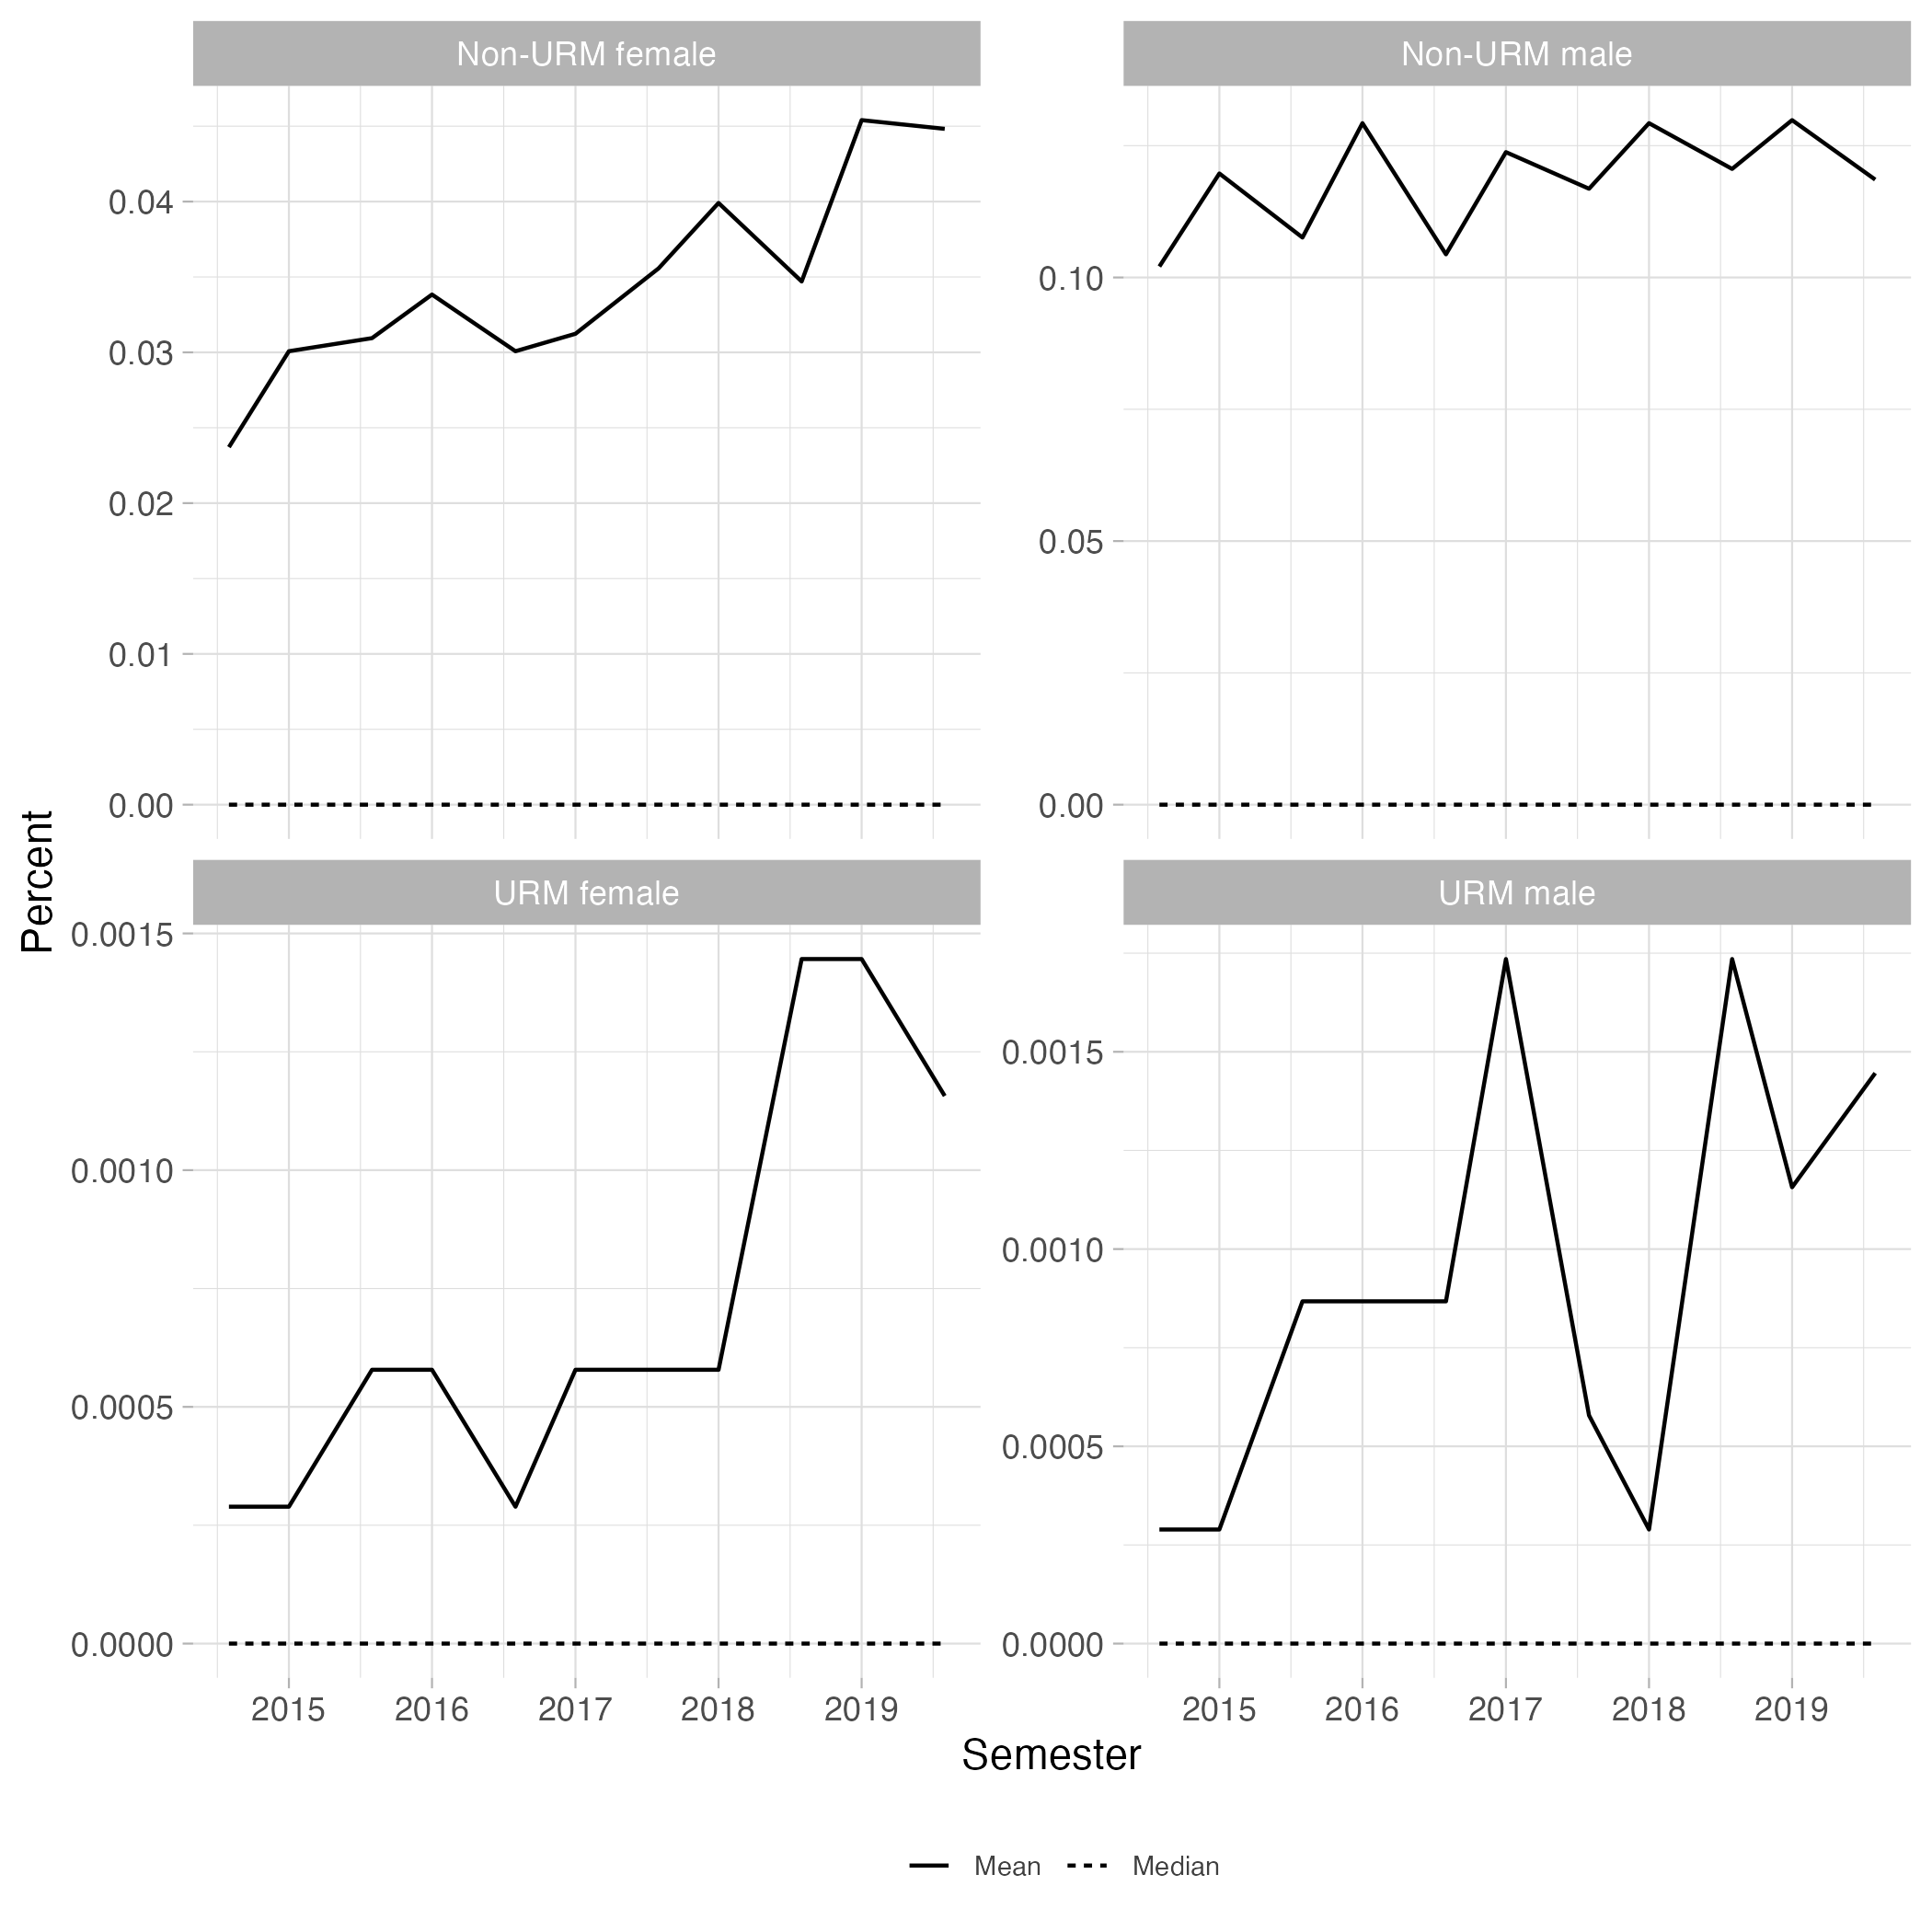

Source data for this figure (header and first rows):
semester, urm_status, type, percent
2014-08-01, Non-URM female, Mean, 0.02371
2014-08-01, Non-URM female, Median, 0
2014-08-01, Non-URM male, Mean, 0.1021
2014-08-01, Non-URM male, Median, 0
2014-08-01, URM female, Mean, 2.8918449971081553e-4
2014-08-01, URM female, Median, 0
2014-08-01, URM male, Mean, 2.891844997108155e-4
2014-08-01, URM male, Median, 0
2015-01-01, Non-URM female, Mean, 0.03008
2015-01-01, Non-URM female, Median, 0
2015-01-01, Non-URM male, Mean, 0.1197
2015-01-01, Non-URM male, Median, 0
2015-01-01, URM female, Mean, 2.891844997108155e-4
2015-01-01, URM female, Median, 0
2015-01-01, URM male, Mean, 2.891844997108155e-4
2015-01-01, URM male, Median, 0
2015-08-01, Non-URM female, Mean, 0.03094
2015-08-01, Non-URM female, Median, 0
2015-08-01, Non-URM male, Mean, 0.1076
2015-08-01, Non-URM male, Median, 0
2015-08-01, URM female, Mean, 5.78368999421631e-4
2015-08-01, URM female, Median, 0
2015-08-01, URM male, Mean, 8.675534991324465e-4
2015-08-01, URM male, Median, 0
2016-01-01, Non-URM female, Mean, 0.03383
2016-01-01, Non-URM female, Median, 0
2016-01-01, Non-URM male, Mean, 0.1293
2016-01-01, Non-URM male, Median, 0
2016-01-01, URM female, Mean, 5.78368999421631e-4
2016-01-01, URM female, Median, 0
2016-01-01, URM male, Mean, 8.675534991324465e-4
2016-01-01, URM male, Median, 0
2016-08-01, Non-URM female, Mean, 0.03008
2016-08-01, Non-URM female, Median, 0
2016-08-01, Non-URM male, Mean, 0.1044
2016-08-01, Non-URM male, Median, 0
2016-08-01, URM female, Mean, 2.891844997108155e-4
2016-08-01, URM female, Median, 0
2016-08-01, URM male, Mean, 8.675534991324465e-4
2016-08-01, URM male, Median, 0
2017-01-01, Non-URM female, Mean, 0.03123
2017-01-01, Non-URM female, Median, 0
2017-01-01, Non-URM male, Mean, 0.1238
2017-01-01, Non-URM male, Median, 0
2017-01-01, URM female, Mean, 5.78368999421631e-4
2017-01-01, URM female, Median, 0
2017-01-01, URM male, Mean, 0.001735
2017-01-01, URM male, Median, 0
2017-08-01, Non-URM female, Mean, 0.03557
2017-08-01, Non-URM female, Median, 0
2017-08-01, Non-URM male, Mean, 0.1168
2017-08-01, Non-URM male, Median, 0
2017-08-01, URM male, Mean, 5.78368999421631e-4
2017-08-01, URM male, Median, 0
2018-01-01, Non-URM female, Mean, 0.03991
2018-01-01, Non-URM female, Median, 0
2018-01-01, Non-URM male, Mean, 0.1293
2018-01-01, Non-URM male, Median, 0
2018-01-01, URM female, Mean, 5.78368999421631e-4
2018-01-01, URM female, Median, 0
... 26 more rows
